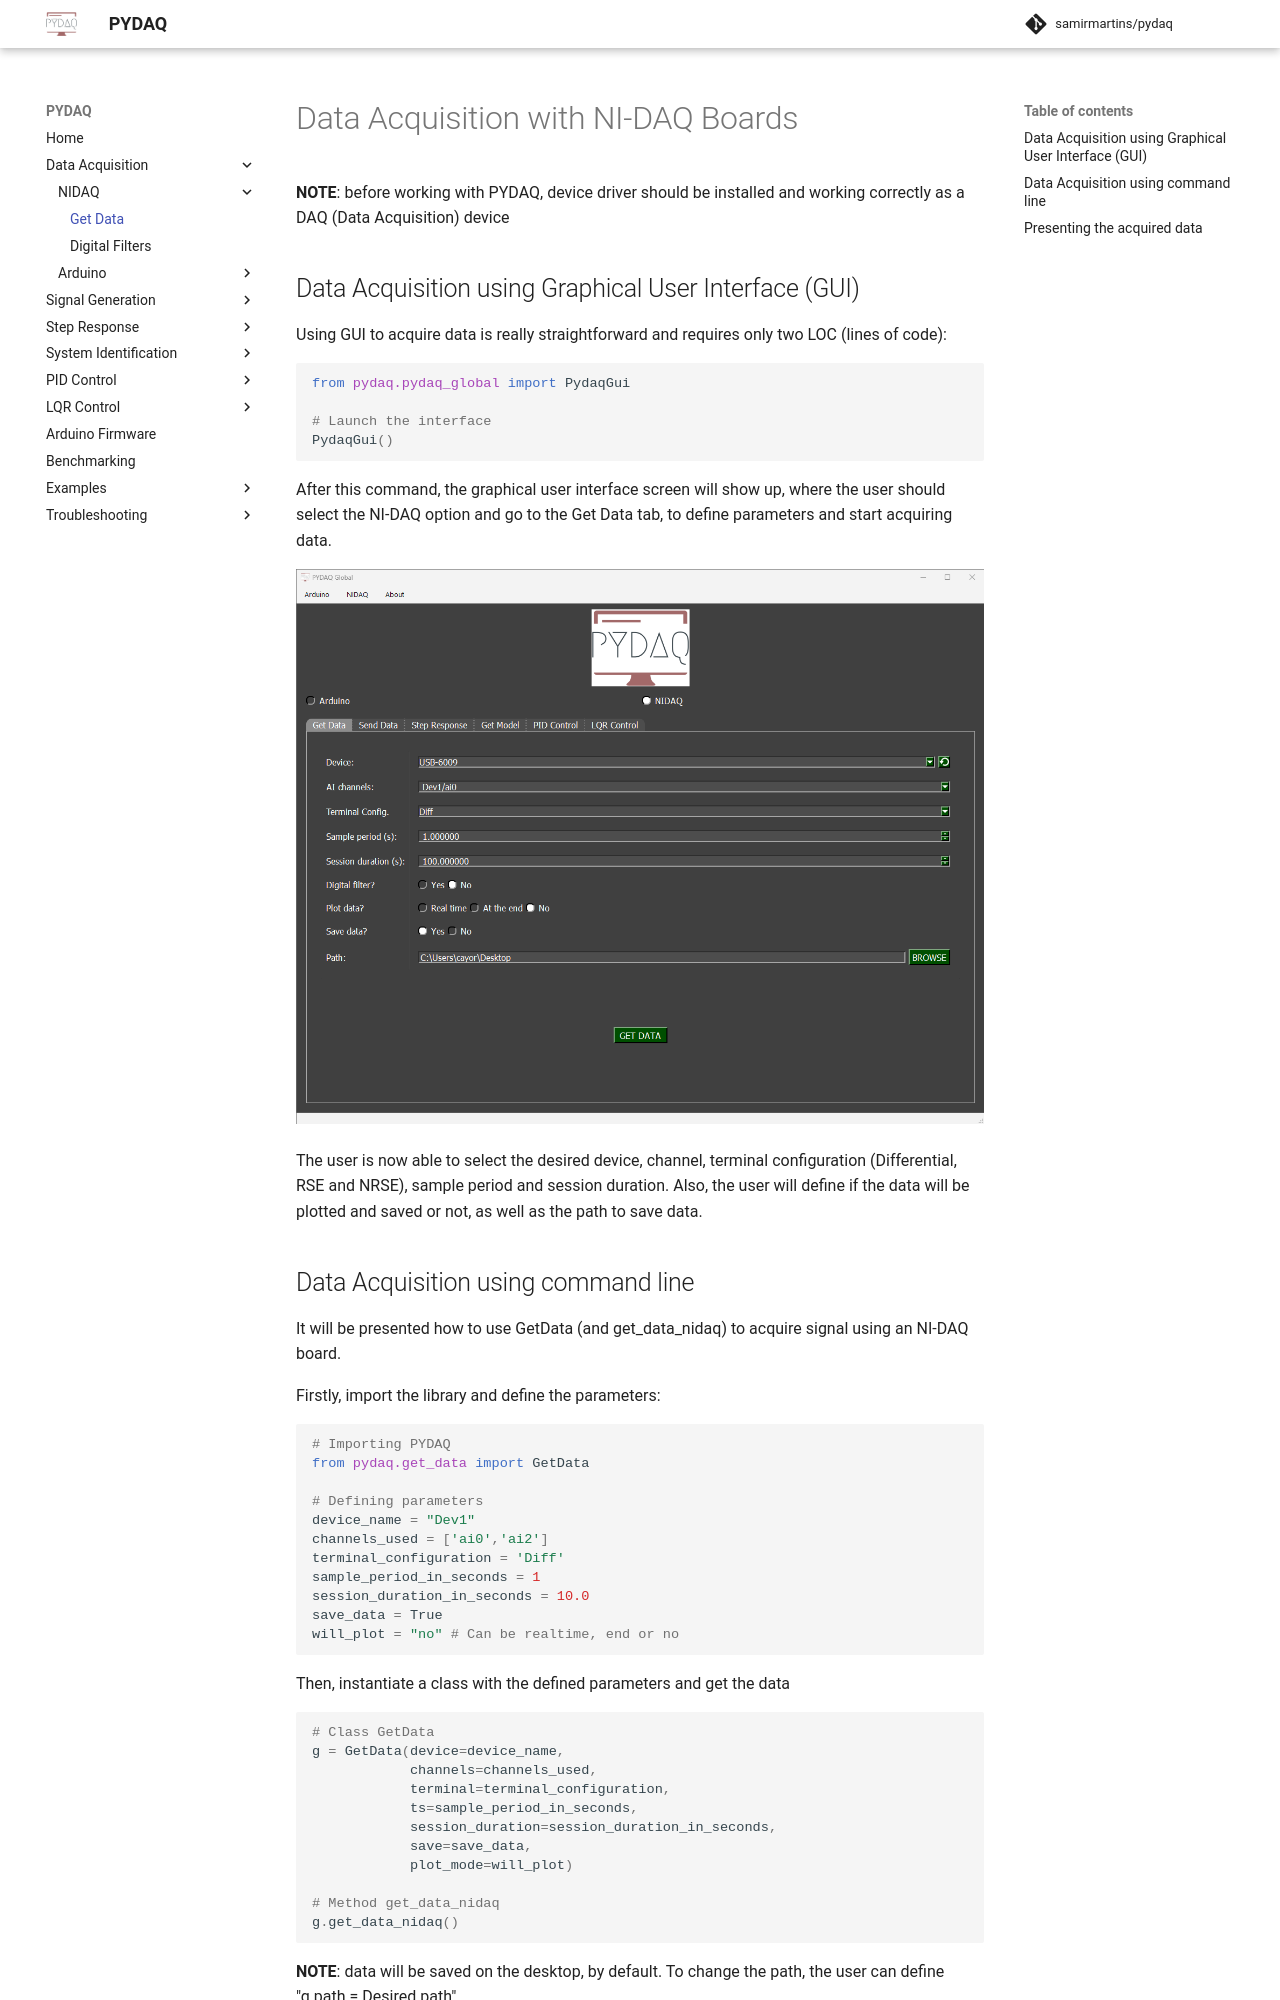

repository: samirmartins/pydaq · page: get_data_nidaq/index.html · generator: mkdocs

# Data Acquisition with NIDAQ Boards

**NOTE**: before working with PYDAQ, device driver should be installed and working correctly as a DAQ (Data Acquisition)
device

## Data Acquisition using Graphical User Interface (GUI)

Using GUI to acquire data is really straightforward and requires only
two LOC (lines of code):

```python
from pydaq.pydaq_global import PydaqGui

# Launch the interface
PydaqGui()
```

After this command, the graphical user interface screen will show up, where the
user should select the NIDAQ option and go to the Get Data tab,
to define parameters and start acquiring data.

![](img/get_data_nidaq.png)

The user is now able to select the desired device, channel, terminal configuration
(Differential, RSE and NRSE), sample period and session duration. Also,
the user will define if the data will be plotted and saved or not, as well as the path to
save data.
